Labelled photos from "dataset", an image-classification folder in luckyp71/java_image_classification. The possible labels are: bee, spider.

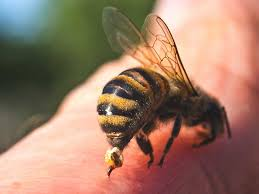
Label: bee

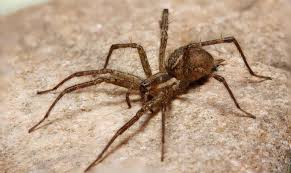
Label: spider

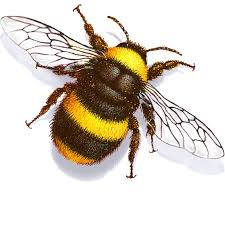
Label: bee

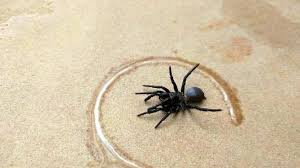
Label: spider

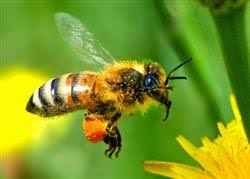
Label: bee

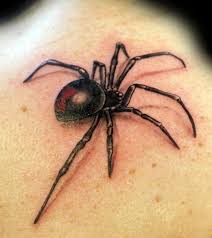
Label: spider
